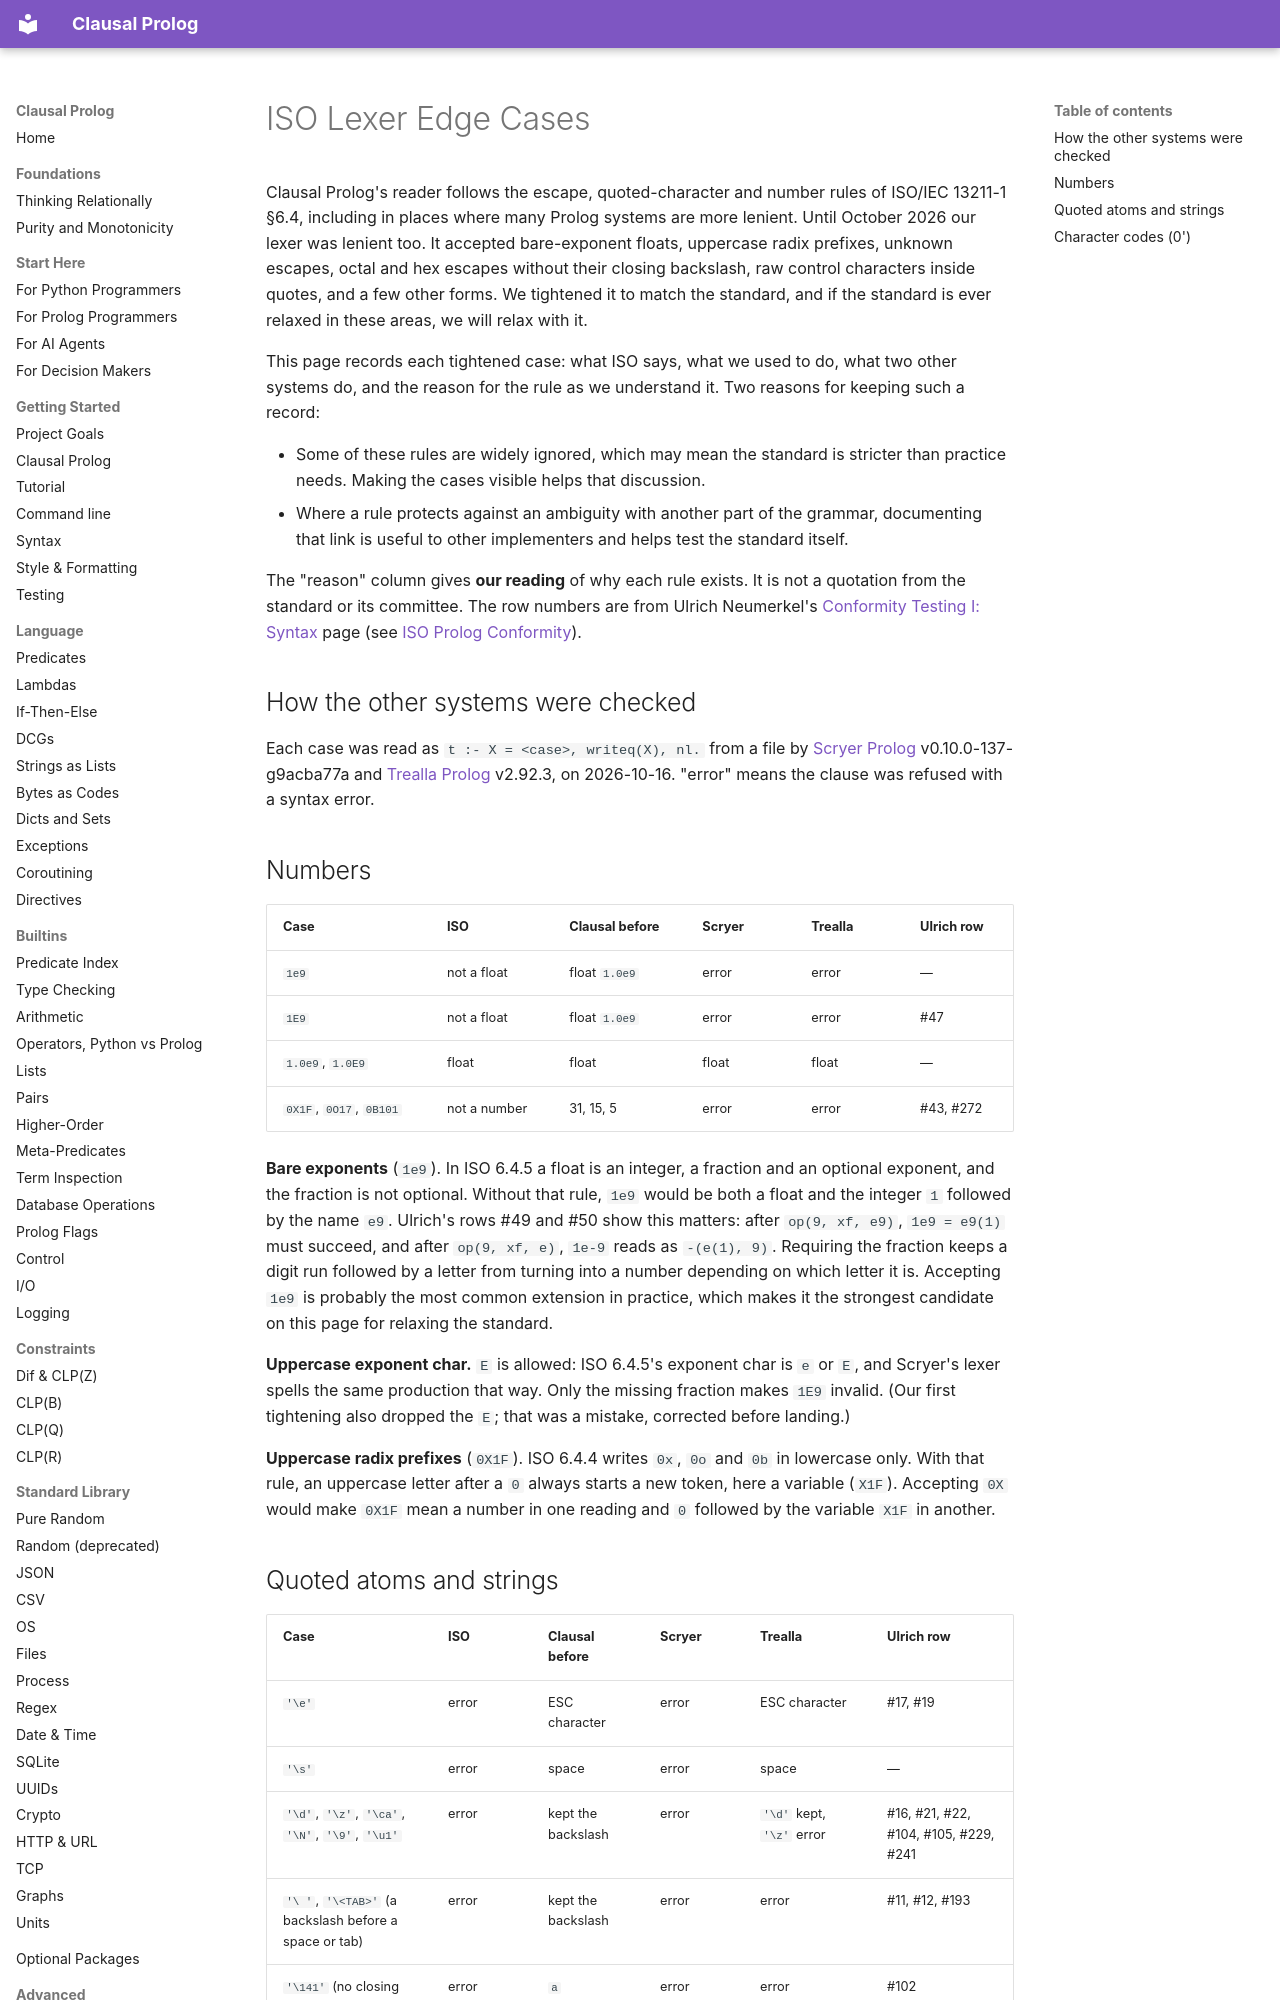

repository: neurosymbolica/clausal-prolog · page: iso_lexer_edge_cases/index.html · generator: mkdocs

# ISO Lexer Edge Cases

Clausal Prolog's reader follows the escape, quoted-character and number
rules of ISO/IEC 13211-1 §6.4, including in places where many Prolog systems
are more lenient. Until October 2026 our lexer was lenient too. It accepted
bare-exponent floats, uppercase radix prefixes, unknown escapes, octal and
hex escapes without their closing backslash, raw control characters inside
quotes, and a few other forms. We tightened it to match the standard,
and if the standard is ever relaxed in these areas, we will relax with it.

This page records each tightened case: what ISO says, what we used to do,
what two other systems do, and the reason for the rule as we understand it.
Two reasons for keeping such a record:

- Some of these rules are widely ignored, which may mean the standard is
  stricter than practice needs. Making the cases visible helps that
  discussion.
- Where a rule protects against an ambiguity with another part of the
  grammar, documenting that link is useful to other implementers and helps
  test the standard itself.

The "reason" column gives **our reading** of why each rule exists. It is not
a quotation from the standard or its committee. The row numbers are from
Ulrich Neumerkel's
[Conformity Testing I: Syntax](https://www.complang.tuwien.ac.at/ulrich/iso-prolog/conformity_testing)
page (see [ISO Prolog Conformity](iso_conformity.md)).

## How the other systems were checked

Each case was read as `t :- X = <case>, writeq(X), nl.` from a file by
[Scryer Prolog](https://www.scryer.pl) v0.10.0-137-g9acba77a and
[Trealla Prolog](https://github.com/trealla-prolog/trealla) v2.92.3, on
2026-10-16. "error" means the clause was refused with a syntax error.

## Numbers

| Case | ISO | Clausal before | Scryer | Trealla | Ulrich row |
|---|---|---|---|---|---|
| `1e9` | not a float | float `1.0e9` | error | error | — |
| `1E9` | not a float | float `1.0e9` | error | error | #47 |
| `1.0e9`, `1.0E9` | float | float | float | float | — |
| `0X1F`, `0O17`, `0B101` | not a number | 31, 15, 5 | error | error | #43, #272 |

**Bare exponents** (`1e9`). In ISO 6.4.5 a float is an integer, a fraction
and an optional exponent, and the fraction is not optional. Without that
rule, `1e9` would be both a float and the integer `1` followed by the name
`e9`. Ulrich's rows #49 and #50 show this matters: after
`op(9, xf, e9)`, `1e9 = e9(1)` must succeed, and after `op(9, xf, e)`,
`1e-9` reads as `-(e(1), 9)`. Requiring the fraction keeps a digit run
followed by a letter from turning into a number depending on which letter
it is. Accepting `1e9` is probably the most common extension in practice,
which makes it the strongest candidate on this page for relaxing the
standard.

**Uppercase exponent char.** `E` is allowed: ISO 6.4.5's exponent char is
`e` or `E`, and Scryer's lexer spells the same production that way. Only the
missing fraction makes `1E9` invalid. (Our first tightening also dropped the
`E`; that was a mistake, corrected before landing.)

**Uppercase radix prefixes** (`0X1F`). ISO 6.4.4 writes `0x`, `0o` and `0b`
in lowercase only. With that rule, an uppercase letter after a `0` always
starts a new token, here a variable (`X1F`). Accepting `0X` would make
`0X1F` mean a number in one reading and `0` followed by the variable `X1F`
in another.
